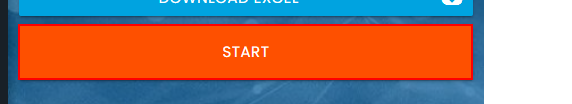
Task: Estrutura Empresarial Robótica
Workflow: InitAllApplications

Step 1 [try]: click on the button in window 'Rpa Challenge' (chrome.exe)
